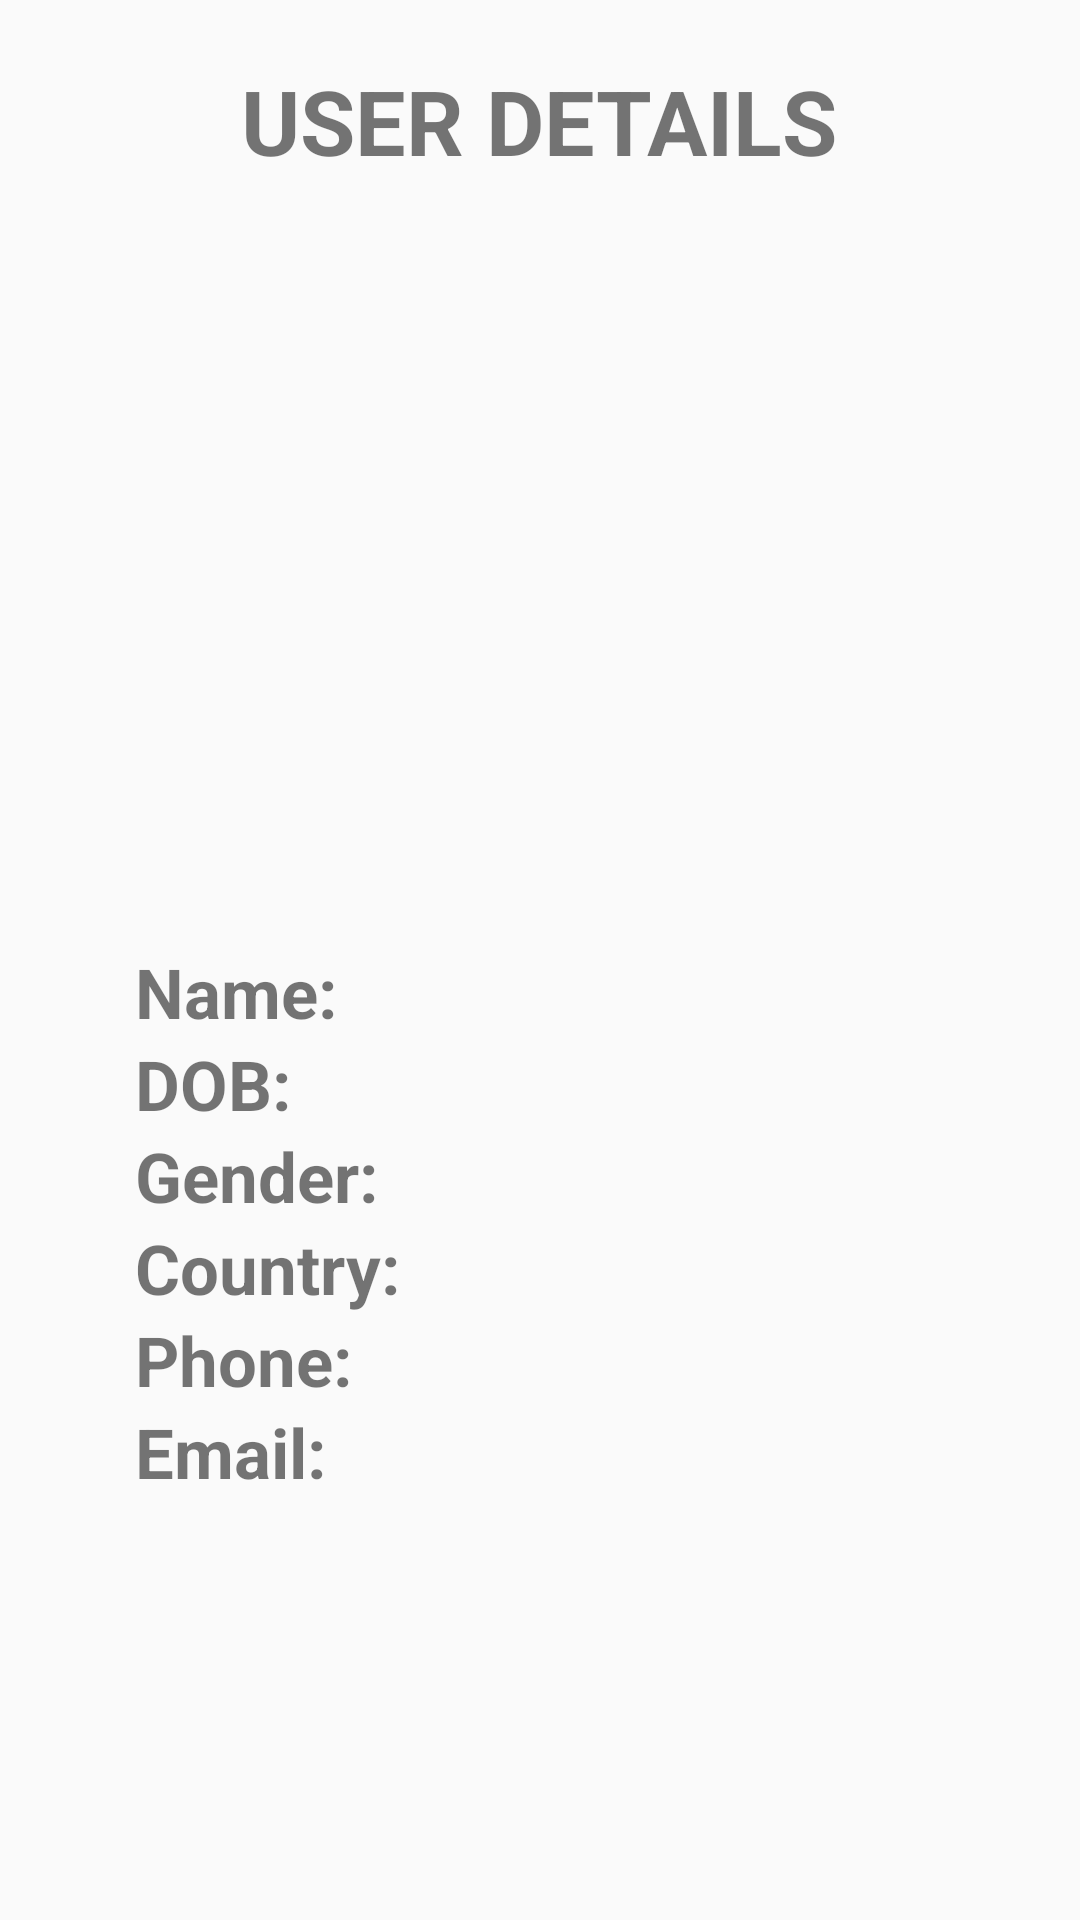

Reconstruct the res/layout file that produces this screen, plus the resources it refers to.
<!-- AndroidManifest.xml: application theme AppTheme -->
<!-- res/layout/activity_user_detail.xml -->
<?xml version="1.0" encoding="utf-8"?>

<LinearLayout xmlns:android="http://schemas.android.com/apk/res/android"
    android:layout_width="match_parent"
    android:layout_height="match_parent"
    android:orientation="vertical">

    <TextView
        style="@style/heading"
        android:layout_width="wrap_content"
        android:layout_height="wrap_content"
        android:layout_gravity="center"
        android:layout_marginTop="20dp"
        android:layout_marginBottom="20dp"
        android:text="USER DETAILS" />

    <ImageView
        android:id="@+id/profileimagee"
        android:layout_width="180dp"
        android:layout_height="180dp"
        android:layout_gravity="center"
        android:layout_marginTop="5dp"
        android:layout_marginBottom="20dp"
        android:src="@drawable/ic_launcher_background" />

    <GridLayout
        android:layout_width="wrap_content"
        android:layout_height="wrap_content"
        android:layout_marginLeft="35dp"
        android:layout_marginTop="20dp"
        android:columnCount="2"
        android:orientation="horizontal"
        android:padding="10dp"
        android:rowCount="4">

        <TextView
            style="@style/text"
            android:layout_width="wrap_content"
            android:layout_height="wrap_content"
            android:text="Name: " />

        <TextView
            android:id="@+id/name"
            android:layout_width="wrap_content"
            android:layout_height="wrap_content"
            android:textColor="@color/colorPrimaryDark"
            android:textSize="20dp" />

        <TextView
            style="@style/text"
            android:layout_width="wrap_content"
            android:layout_height="wrap_content"
            android:text="DOB: " />

        <TextView
            android:id="@+id/dob"
            android:layout_width="wrap_content"
            android:layout_height="wrap_content"
            android:textColor="@color/colorPrimaryDark"
            android:textSize="20dp" />

        <TextView
            style="@style/text"
            android:layout_width="wrap_content"
            android:layout_height="wrap_content"
            android:text="Gender: " />

        <TextView
            android:id="@+id/gender"
            android:layout_width="wrap_content"
            android:layout_height="wrap_content"
            android:textColor="@color/colorPrimaryDark"
            android:textSize="20dp" />

        <TextView
            style="@style/text"
            android:layout_width="wrap_content"
            android:layout_height="wrap_content"
            android:text="Country: " />

        <TextView
            android:id="@+id/country"
            android:layout_width="wrap_content"
            android:layout_height="wrap_content"
            android:textColor="@color/colorPrimaryDark"
            android:textSize="20dp" />

        <TextView
            style="@style/text"
            android:layout_width="wrap_content"
            android:layout_height="wrap_content"
            android:text="Phone: " />

        <TextView
            android:id="@+id/phone"
            android:layout_width="wrap_content"
            android:layout_height="wrap_content"
            android:textColor="@color/colorPrimaryDark"
            android:textSize="20dp" />

        <TextView
            style="@style/text"
            android:layout_width="wrap_content"
            android:layout_height="wrap_content"
            android:text="Email: " />

        <TextView
            android:id="@+id/email"
            android:layout_width="wrap_content"
            android:layout_height="wrap_content"
            android:textColor="@color/colorPrimaryDark"
            android:textSize="20dp" />

    </GridLayout>

</LinearLayout>
<!-- resources referenced by this layout -->
<resources>
  <style name="heading">
          <item name="android:textSize">30dp</item>
          <item name="android:textStyle">bold</item>
      </style>
  <style name="text">
          <item name="android:textSize">23dp</item>
          <item name="android:textStyle">bold</item>
      </style>
  <style name="AppTheme" parent="Theme.AppCompat.Light.DarkActionBar">
          
          <item name="colorPrimary">@color/colorPrimary</item>
          <item name="colorPrimaryDark">@color/colorPrimaryDark</item>
          <item name="colorAccent">@color/colorAccent</item>
      </style>
  <!-- not gathered from this repository: default colours our renderer supplied (Android Studio template values) -->
  <color name="colorPrimary">#FF6200EE</color>
  <color name="colorPrimaryDark">#FF3700B3</color>
  <color name="colorAccent">#FF03DAC5</color>
</resources>
